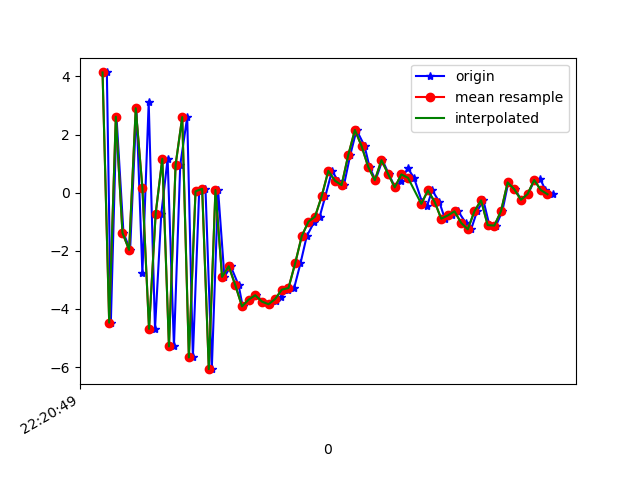

Source data for this figure (header and first rows):
1617747649133, 443285779816707, 4.1357594, 0.96408844, 1.2200518
1617747649145, 443285799047477, -4.474, -0.2014, 3.204
1617747649162, 443285818278247, 2.613, 0.7859, -4.865
1617747649183, 443285837509017, -1.385, 0.5675, 8.922
1617747649203, 443285856739787, -1.971, 0.04545, -7.611
1617747649222, 443285875970557, 2.904, 0.899, 6.79
1617747649240, 443285895201327, -2.77, -0.166, -6.986
1617747649259, 443285914432097, 3.106, 1.216, 4.633
1617747649278, 443285933662867, -4.688, -0.1101, 3.882
1617747649297, 443285952893637, -0.7208, 0.4911, -6.79
1617747649316, 443285972124407, 1.165, 0.988, 7.544
1617747649335, 443285991355177, -5.292, -0.2573, 0.7119
1617747649354, 443286010585947, 0.9545, 0.6314, -5.846
1617747649375, 443286029816717, 2.601, 1.133, 8.747
1617747649392, 443286049047487, -5.672, 7.2813034E-4, 0.5816
1617747649411, 443286068278257, 0.04431, 0.8487, -5.191
1617747649430, 443286087509027, 0.1313, 0.4083, 9.274
1617747649449, 443286106739797, -6.074, -0.07362, 1.406
1617747649468, 443286125970567, 0.08963, 1.926, -1.696
1617747649487, 443286145201337, -2.9, 2.169, 8.353
1617747649506, 443286164432107, -2.531, 3.937, 4.47
1617747649530, 443286183662877, -3.192, 4.689, 2.45
1617747649542, 443286202893647, -3.913, 3.921, 4.168
1617747649564, 443286222124417, -3.682, 2.846, 6.118
1617747649583, 443286241355187, -3.529, 1.567, 5.041
1617747649604, 443286260585957, -3.749, 0.9408, 3.524
1617747649620, 443286279816727, -3.841, 1.053, 1.578
1617747649641, 443286299047497, -3.712, 0.9017, 1.179
1617747649656, 443286318278267, -3.601, 0.326, 0.8811
1617747649678, 443286337509037, -3.337, 0.3453, 1.05
1617747649697, 443286356739807, -3.283, -0.3311, -0.2214
1617747649716, 443286375970577, -2.437, -1.031, -1.13
1617747649735, 443286395201347, -1.496, 0.1072, -3.138
1617747649758, 443286414432117, -1.001, 1.522, -4.854
1617747649774, 443286433662887, -0.8249, 3.361, -7.043
1617747649791, 443286452893657, -0.1231, 3.544, -8.086
1617747649811, 443286472124427, 0.7496, 2.599, -7.357
1617747649829, 443286491355197, 0.4087, 2.38, -6.839
1617747649847, 443286510585967, 0.2585, 2.958, -6.426
1617747649866, 443286529816737, 1.292, 3.039, -5.8
1617747649885, 443286549047507, 2.155, 2.534, -5.092
1617747649909, 443286568401593, 1.606, 2.283, -4.61
1617747649924, 443286587632363, 0.8883, 2.193, -4.149
1617747649942, 443286606863133, 0.4265, 1.808, -3.575
1617747649963, 443286626093903, 1.117, 1.671, -2.197
1617747649982, 443286645324673, 0.6418, 1.217, -1.016
1617747650001, 443286664555443, 0.1809, 0.7355, -0.4608
1617747650020, 443286683786213, 0.408, 0.6921, -1.124
1617747650039, 443286703016983, 0.8458, 0.4659, -1.114
1617747650058, 443286722247753, 0.508, 0.001792, -0.6371
1617747650082, 443286741478523, -0.3104, 0.07898, 0.3263
1617747650097, 443286760709293, -0.4607, 0.9032, 0.6088
1617747650113, 443286779940063, 0.07695, 1.201, 0.606
1617747650134, 443286799170833, -0.313, 1.24, 0.8353
1617747650151, 443286818401603, -0.8977, 0.7305, 1.468
1617747650171, 443286837632373, -0.7827, 0.222, 1.108
1617747650191, 443286856863143, -0.6428, 0.1717, 1.868
1617747650214, 443286876093913, -1.04, 1.019, 2.547
1617747650230, 443286895324683, -1.262, 2.08, 2.001
1617747650248, 443286914555453, -0.6398, 2.486, 0.956
1617747650267, 443286933786223, -0.2671, 2.148, 0.9127
... 11 more rows
